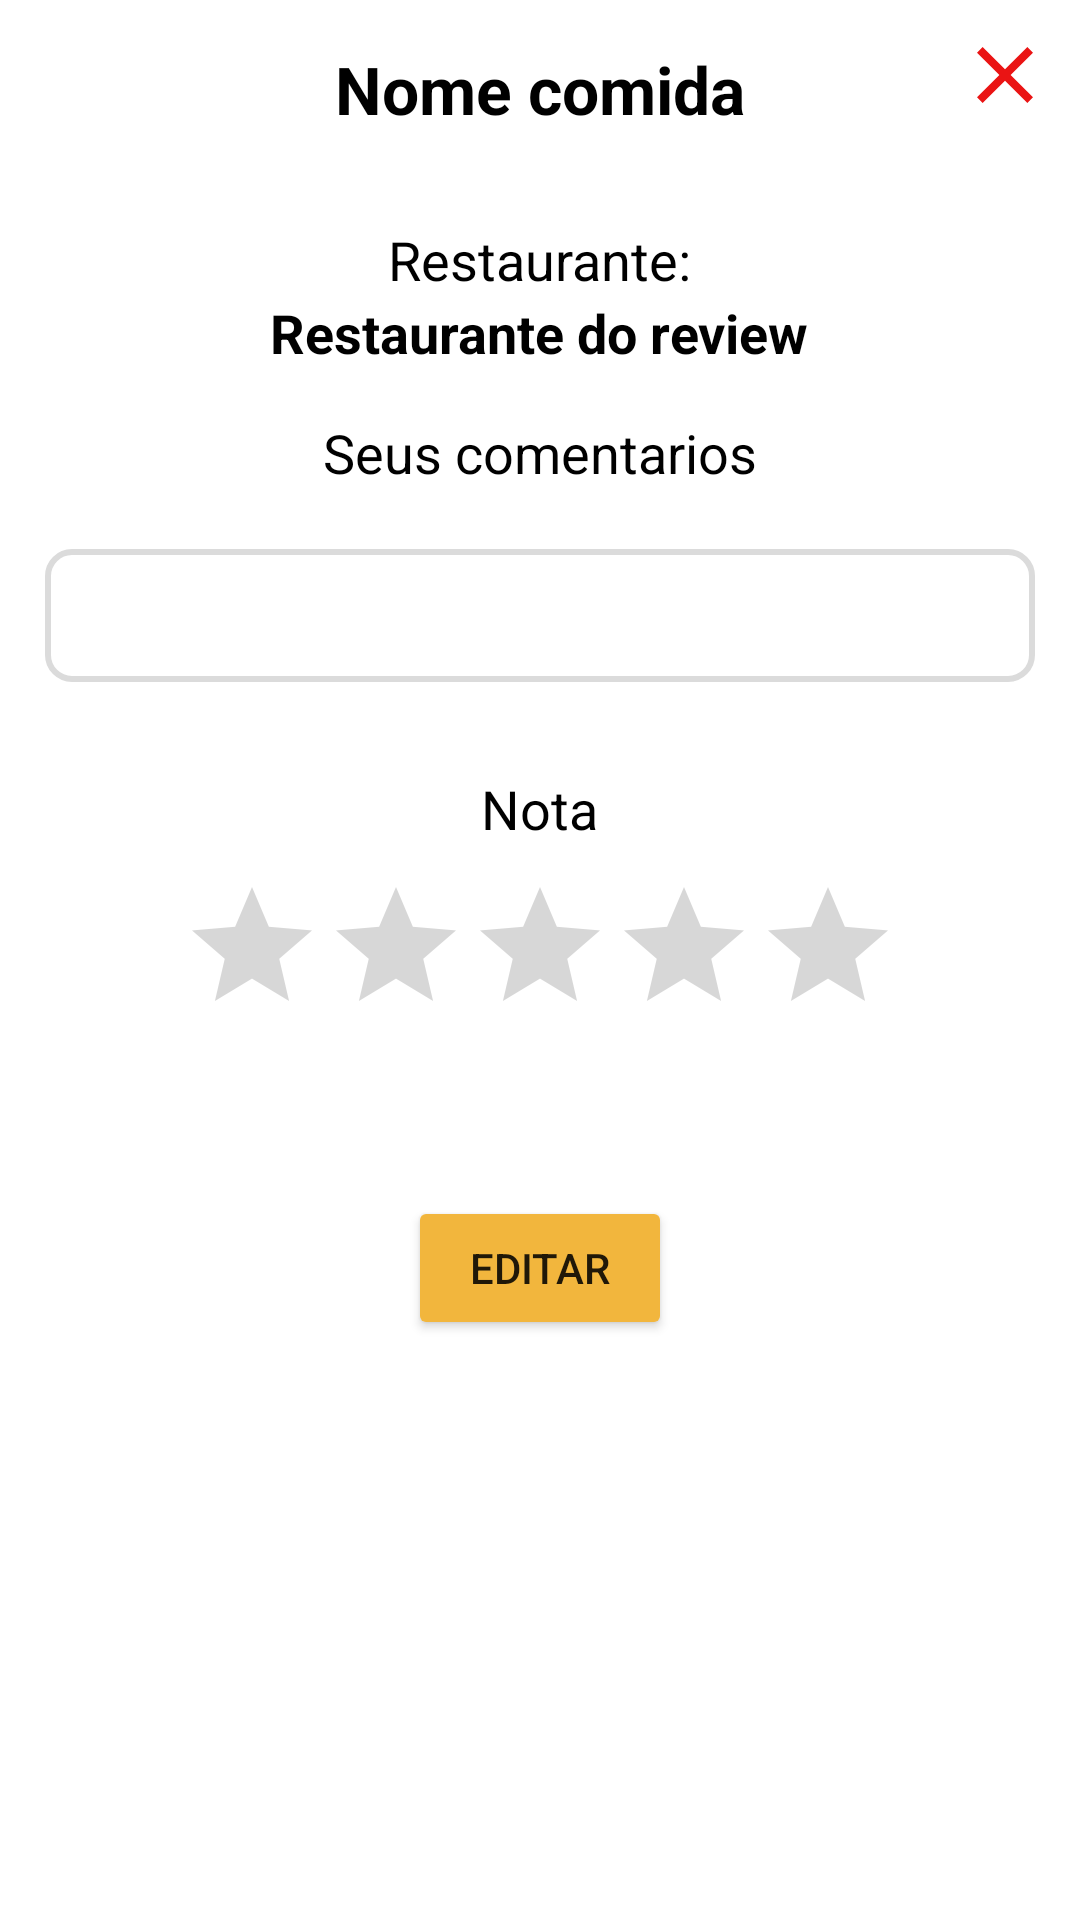

Layout XML and referenced resources for this Android screen:
<!-- AndroidManifest.xml: application theme Theme.MyApplication -->
<!-- res/layout/fragment_visualizar_review.xml -->
<?xml version="1.0" encoding="utf-8"?>
<ScrollView
    xmlns:android="http://schemas.android.com/apk/res/android"
    xmlns:tools="http://schemas.android.com/tools"
    android:layout_width="match_parent"
    android:layout_height="match_parent"
    tools:context=".view.review.fragment.CriarReviewFragment"
    android:background="@color/white">

    <RelativeLayout
        android:layout_height="wrap_content"
        android:layout_width="match_parent">

        <ImageButton
            android:id="@+id/btn_fechar_fragment_ver_review"
            android:layout_width="50dp"
            android:layout_height="50dp"
            android:layout_alignParentTop="true"
            android:layout_alignParentEnd="true"
            android:backgroundTint="@android:color/transparent"
            android:src="@drawable/close"/>

        <TextView
            android:id="@+id/txt_nome_review"
            android:layout_width="wrap_content"
            android:layout_height="wrap_content"
            android:layout_marginTop="15dp"
            android:layout_centerHorizontal="true"
            android:layout_alignParentTop="true"
            android:textStyle="bold"
            android:textSize="22dp"
            android:textColor="@color/black"
            android:text="Nome comida"/>

        <TextView
            android:id="@+id/label_comentario_review"
            android:layout_width="wrap_content"
            android:layout_height="wrap_content"
            android:layout_below="@+id/label_restaurantes_cadastrados"
            android:layout_centerHorizontal="true"
            android:layout_marginTop="40dp"
            android:layout_marginBottom="10dp"
            android:textSize="18sp"
            android:text="Seus comentarios"
            android:textColor="@color/black"/>

        <ImageButton
            android:id="@+id/btn_dialog_add_comentario"
            android:layout_width="wrap_content"
            android:layout_height="wrap_content"
            android:layout_marginLeft="10dp"
            android:layout_toRightOf="@+id/label_comentario_review"
            android:layout_above="@+id/txt_comentario_review"
            android:backgroundTint="@android:color/transparent"
            android:src="@drawable/add"
            />

        <TextView
            android:id="@+id/txt_comentario_review"
            style="@style/editTextStyle"
            android:layout_width="match_parent"
            android:layout_height="wrap_content"
            android:padding="10dp"
            android:layout_below="@id/label_comentario_review"
            android:layout_centerHorizontal="true"
            android:layout_marginStart="15dp"
            android:layout_marginTop="10dp"
            android:layout_marginEnd="15dp"/>

        <TextView
            android:id="@+id/label_nota_review"
            android:layout_width="wrap_content"
            android:layout_height="wrap_content"
            android:layout_marginTop="30dp"
            android:layout_centerHorizontal="true"
            android:layout_below="@+id/txt_comentario_review"
            android:text="Nota"
            android:textSize="18sp"
            android:textColor="@color/black"/>

        <RatingBar
            android:id="@+id/rating_nota_review"
            android:layout_width="wrap_content"
            android:layout_height="wrap_content"
            android:progressTint="#ffe20a"
            android:progressBackgroundTintMode="multiply"
            android:secondaryProgressTintMode="multiply"
            android:layout_marginTop="10dp"
            android:isIndicator="true"
            android:layout_below="@+id/label_nota_review"
            android:layout_centerHorizontal="true"/>

        <TextView
            android:id="@+id/label_restaurantes_cadastrados"
            android:layout_width="wrap_content"
            android:layout_height="wrap_content"
            android:layout_marginTop="30dp"
            android:layout_centerHorizontal="true"
            android:layout_below="@+id/txt_nome_review"
            android:textSize="18sp"
            android:text="Restaurante:"
            android:textColor="@color/black"/>

        <TextView
            android:id="@+id/txt_restaurante"
            android:layout_width="wrap_content"
            android:layout_height="wrap_content"
            android:layout_centerHorizontal="true"
            android:textSize="18sp"
            android:textColor="@color/black"
            android:textStyle="bold"
            android:layout_below="@+id/label_restaurantes_cadastrados"
            android:text="Restaurante do review"/>

        <Button
            android:id="@+id/btn_salvar_review"
            android:layout_width="wrap_content"
            android:layout_height="wrap_content"
            android:layout_marginTop="50dp"
            android:layout_below="@+id/rating_nota_review"
            android:layout_centerHorizontal="true"
            android:text="EDITAR"
            android:backgroundTint="@color/amarelo"/>

    </RelativeLayout>

</ScrollView>
<!-- resources referenced by this layout -->
<resources>
  <color name="amarelo">#f2b63d</color>
  <color name="black">#FF000000</color>
  <color name="white">#FFFFFFFF</color>
  <!-- drawable close (drawable) -->
  <vector android:height="32dp" android:tint="#EA1414"
      android:viewportHeight="24" android:viewportWidth="24"
      android:width="32dp" xmlns:android="http://schemas.android.com/apk/res/android">
      <path android:fillColor="@android:color/white" android:pathData="M19,6.41L17.59,5 12,10.59 6.41,5 5,6.41 10.59,12 5,17.59 6.41,19 12,13.41 17.59,19 19,17.59 13.41,12z"/>
  </vector>
  <style name="editTextStyle" parent="Widget.AppCompat.EditText">
          <item name="android:background">@drawable/background_edit_text</item>
      </style>
  <style name="Theme.MyApplication" parent="Theme.MaterialComponents.DayNight.DarkActionBar">
          
          <item name="colorPrimary">@color/amarelo</item>
          <item name="colorPrimaryVariant">@color/purple_700</item>
          <item name="colorOnPrimary">@color/white</item>
          
          <item name="colorSecondary">@color/black</item>
          <item name="colorSecondaryVariant">@color/teal_700</item>
          <item name="colorOnSecondary">@color/black</item>
          
          <item name="android:statusBarColor">@color/black</item>
          
      </style>
  <!-- drawable background_edit_text (drawable) -->
  <?xml version="1.0" encoding="utf-8"?>
  <shape xmlns:android="http://schemas.android.com/apk/res/android">
      <corners android:radius="8dp" />
      <stroke android:color="#dbdbdb" android:width="2dp"/>
  </shape>
  <color name="purple_700">#FF3700B3</color>
  <color name="teal_700">#FF018786</color>
</resources>
